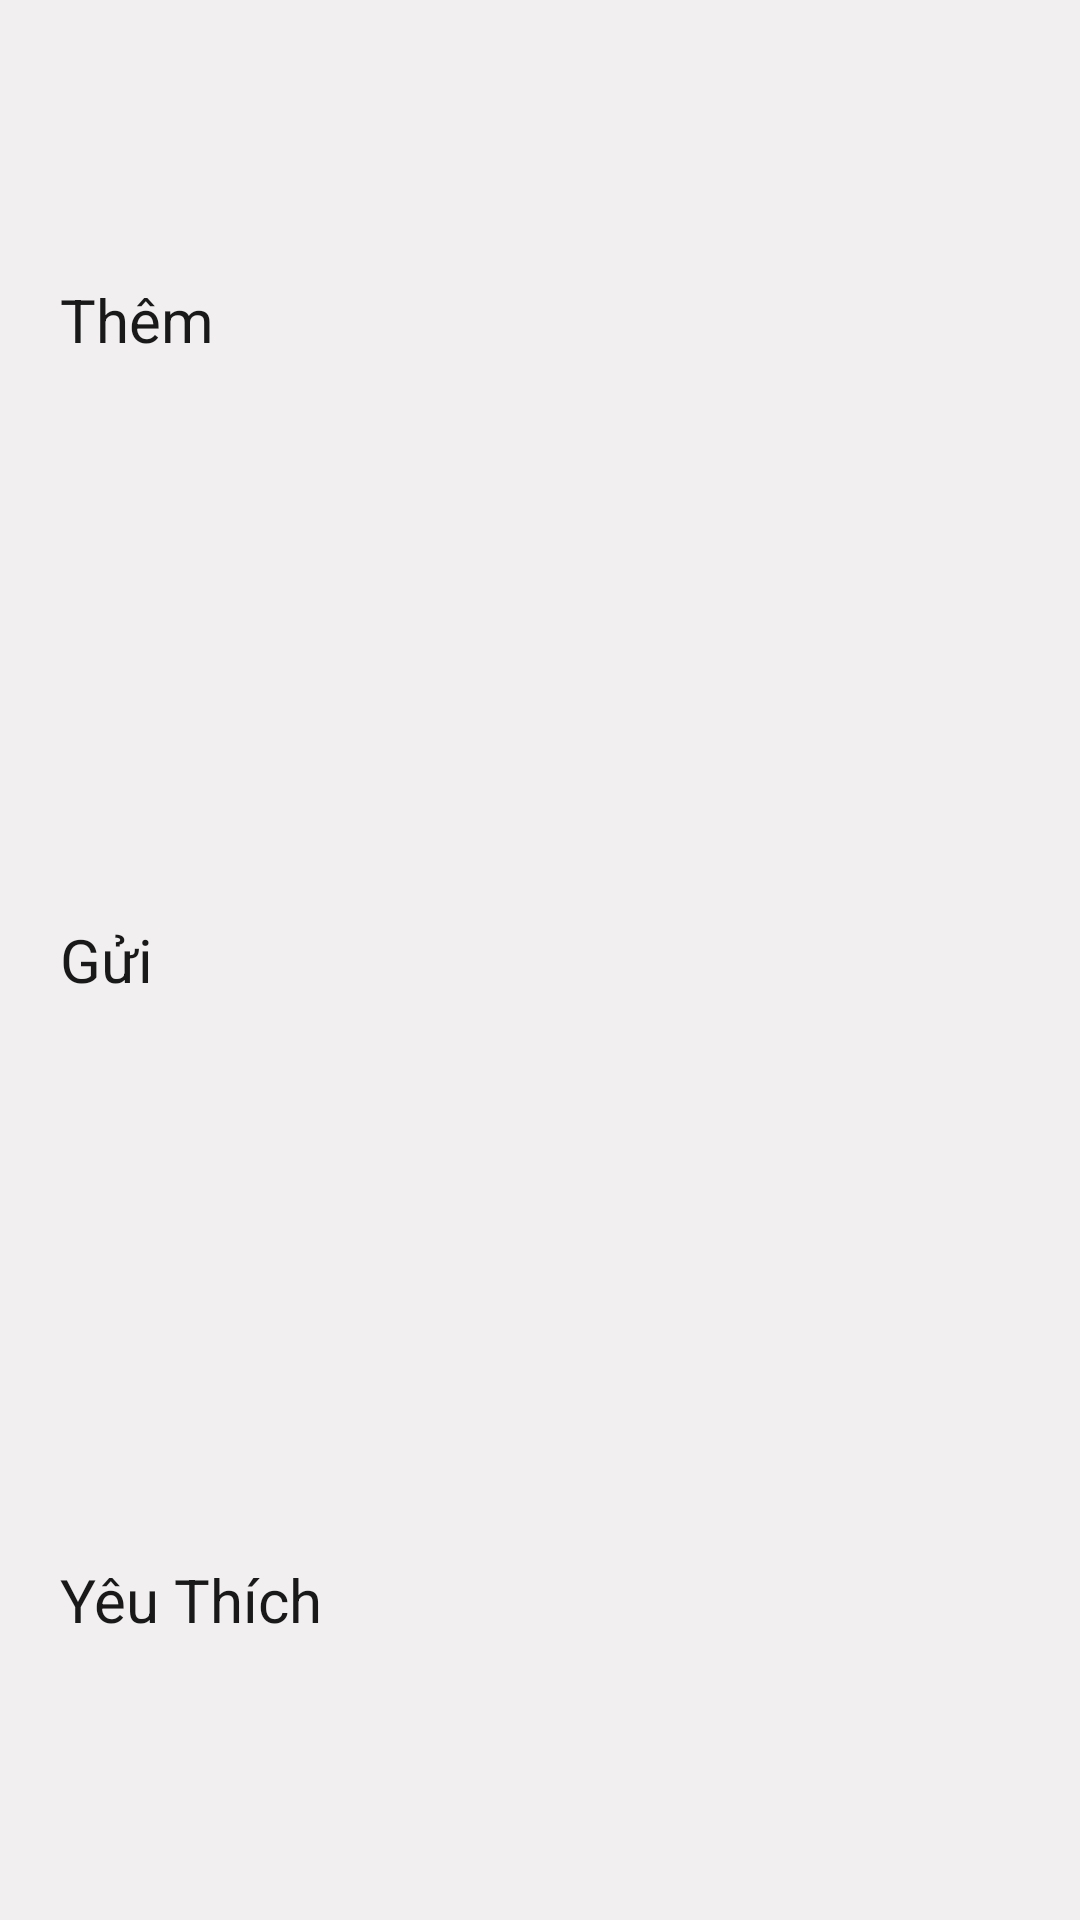

Reconstruct the res/layout file that produces this screen, plus the resources it refers to.
<!-- AndroidManifest.xml: application theme AppTheme -->
<!-- res/layout/dialog_choose_sing.xml -->
<?xml version="1.0" encoding="utf-8"?>
<LinearLayout xmlns:android="http://schemas.android.com/apk/res/android"
    android:orientation="vertical" android:layout_width="match_parent"
    android:layout_height="210dp">
    <TextView
        android:id="@+id/tv_add_sing_in_playlist"
        android:layout_width="match_parent"
        android:layout_height="0dp"
        android:layout_weight="1"
        android:text="Thêm"
        android:gravity="center|left"
        android:textColor="@color/black"
        android:textSize="20dp"
        android:padding="20dp"
        android:background="@drawable/bachgrounk_item_list"
        />
    <TextView
        android:id="@+id/tv_send_sing_to"
        android:layout_width="match_parent"
        android:layout_height="0dp"
        android:layout_weight="1"
        android:text="Gửi"
        android:gravity="center|left"
        android:textColor="@color/black"
        android:textSize="20dp"
        android:padding="20dp"
        android:background="@drawable/bachgrounk_item_list"
        />
    <TextView
        android:id="@+id/tv_add_sing_in_yeu_thich"
        android:layout_width="match_parent"
        android:layout_height="0dp"
        android:layout_weight="1"
        android:text="Yêu Thích"
        android:gravity="center|left"
        android:textColor="@color/black"
        android:textSize="20dp"
        android:padding="20dp"
        android:background="@drawable/bachgrounk_item_list"
        />



</LinearLayout>
<!-- resources referenced by this layout -->
<resources>
  <color name="black">#1a1919</color>
  <!-- drawable bachgrounk_item_list (drawable) -->
  <?xml version="1.0" encoding="utf-8"?>
  <selector xmlns:android="http://schemas.android.com/apk/res/android">
      <item android:drawable="@color/colorPrimary" android:state_pressed="true"/>
      <item android:drawable="@color/white"/>
  </selector>
  <style name="AppTheme" parent="Theme.AppCompat.Light.NoActionBar">
          
          <item name="colorPrimary">@color/colorPrimary</item>
          <item name="colorPrimaryDark">@color/colorPrimaryDark</item>
          <item name="colorAccent">@color/colorAccent</item>
      </style>
  <color name="colorPrimary">#e6e5db</color>
  <color name="white">#f1efef</color>
  <color name="colorPrimaryDark">#767676</color>
  <color name="colorAccent">#00965A</color>
</resources>
